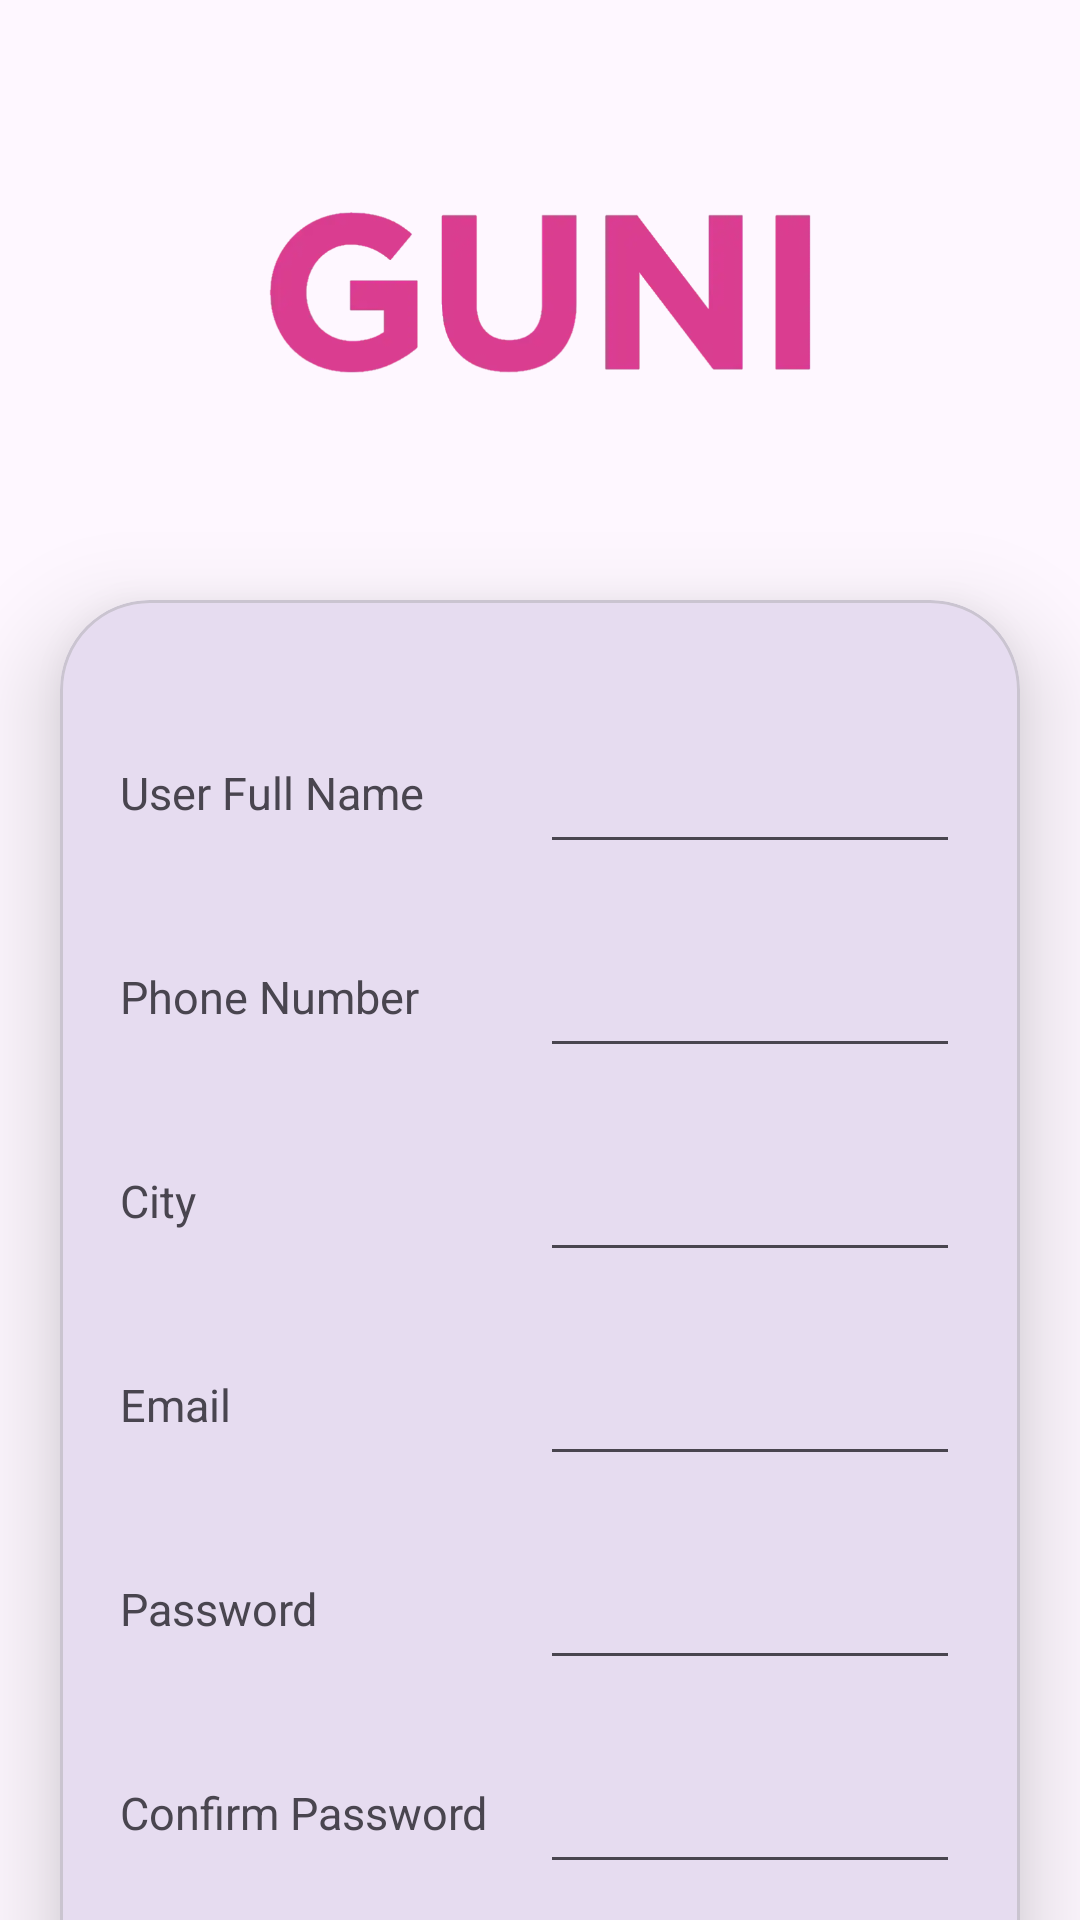

The Android layout XML behind this screen, and the referenced resources:
<!-- AndroidManifest.xml: application theme Theme.MAD_23012531065_Practical3 -->
<!-- res/layout/activity_register.xml -->
<?xml version="1.0" encoding="utf-8"?>
<androidx.constraintlayout.widget.ConstraintLayout xmlns:android="http://schemas.android.com/apk/res/android"
    xmlns:app="http://schemas.android.com/apk/res-auto"
    xmlns:tools="http://schemas.android.com/tools"
    android:id="@+id/main"
    android:layout_width="match_parent"
    android:layout_height="match_parent"
    tools:context=".RegisterActivity">

        <ImageView
            android:id="@+id/imageView2"
            android:layout_width="match_parent"
            android:layout_height="180dp"
            android:contentDescription="@string/guni_pic"
            app:layout_constraintEnd_toEndOf="parent"
            app:layout_constraintStart_toStartOf="parent"
            app:layout_constraintTop_toTopOf="parent"
            app:srcCompat="@drawable/guni_pink_logo" />

        <com.google.android.material.card.MaterialCardView
            android:id="@+id/materialCardView2"
            android:layout_width="match_parent"
            android:layout_height="wrap_content"
            android:layout_margin="20dp"
            android:layout_marginStart="20dp"
            android:layout_marginEnd="20dp"
            android:minHeight="360dp"
            app:cardCornerRadius="30dp"
            app:cardElevation="20dp"
            app:layout_constraintEnd_toEndOf="parent"
            app:layout_constraintStart_toStartOf="parent"
            app:layout_constraintTop_toBottomOf="@+id/imageView2">

            <androidx.constraintlayout.widget.ConstraintLayout
                android:layout_width="match_parent"
                android:layout_height="wrap_content"
                android:layout_margin="20dp">

                <TextView
                    android:id="@+id/textView2"
                    android:layout_width="140dp"
                    android:layout_height="wrap_content"
                    android:text="User Full Name"
                    android:textSize="15sp"
                    app:layout_constraintBottom_toBottomOf="@+id/editText2"
                    app:layout_constraintStart_toStartOf="@+id/textView4"
                    app:layout_constraintTop_toTopOf="@+id/editText2" />

                <TextView
                    android:id="@+id/textView4"
                    android:layout_width="140dp"
                    android:layout_height="wrap_content"
                    android:text="Phone Number"
                    android:textSize="15sp"
                    app:layout_constraintBottom_toBottomOf="@+id/editText3"
                    app:layout_constraintStart_toStartOf="@+id/textView6"
                    app:layout_constraintTop_toTopOf="@+id/editText3" />

                <TextView
                    android:id="@+id/textView6"
                    android:layout_width="140dp"
                    android:layout_height="wrap_content"
                    android:text="City"
                    android:textSize="15sp"
                    app:layout_constraintBottom_toBottomOf="@+id/editText4"
                    app:layout_constraintStart_toStartOf="@+id/textView3"
                    app:layout_constraintTop_toTopOf="@+id/editText4" />

                <EditText
                    android:id="@+id/editText6"
                    android:layout_width="0dp"
                    android:layout_height="wrap_content"
                    android:ems="10"
                    android:inputType="text"
                    android:minHeight="48dp"
                    android:textSize="14sp"
                    app:layout_constraintEnd_toEndOf="parent"
                    app:layout_constraintStart_toEndOf="@+id/textView9"
                    app:layout_constraintTop_toBottomOf="@+id/editText5"
                    android:layout_marginTop="@dimen/reg_top_margin"/>

                <TextView
                    android:id="@+id/textView3"
                    android:layout_width="140dp"
                    android:layout_height="wrap_content"
                    android:text="Email"
                    android:textSize="15sp"
                    app:layout_constraintBottom_toBottomOf="@+id/editText5"
                    app:layout_constraintStart_toStartOf="@+id/textView9"
                    app:layout_constraintTop_toTopOf="@+id/editText5" />


                <EditText
                    android:id="@+id/editText5"
                    android:layout_width="0dp"
                    android:layout_height="wrap_content"
                    android:ems="10"
                    android:inputType="text"
                    android:minHeight="48dp"
                    android:textSize="14sp"
                    app:layout_constraintEnd_toEndOf="parent"
                    app:layout_constraintStart_toEndOf="@+id/textView3"
                    app:layout_constraintTop_toBottomOf="@+id/editText4"
                    android:layout_marginTop="@dimen/reg_top_margin"/>

                <TextView
                    android:id="@+id/textView9"
                    android:layout_width="140dp"
                    android:layout_height="wrap_content"
                    android:text="Password"
                    android:textSize="15sp"
                    app:layout_constraintBottom_toBottomOf="@+id/editText6"
                    app:layout_constraintStart_toStartOf="@+id/textView12"
                    app:layout_constraintTop_toTopOf="@+id/editText6" />

                <EditText
                    android:id="@+id/editText4"
                    android:layout_width="0dp"
                    android:layout_height="wrap_content"
                    android:ems="10"
                    android:inputType="text"
                    android:minHeight="48dp"
                    android:textSize="14sp"
                    app:layout_constraintEnd_toEndOf="parent"
                    app:layout_constraintStart_toEndOf="@+id/textView6"
                    app:layout_constraintTop_toBottomOf="@+id/editText3"
                    android:layout_marginTop="@dimen/reg_top_margin"/>

                <TextView
                    android:id="@+id/textView12"
                    android:layout_width="140dp"
                    android:layout_height="wrap_content"
                    android:text="Confirm Password"
                    android:textSize="15sp"
                    app:layout_constraintBottom_toBottomOf="@+id/editText7"
                    app:layout_constraintTop_toTopOf="@+id/editText7" />

                <EditText
                    android:id="@+id/editText3"
                    android:layout_width="0dp"
                    android:layout_height="wrap_content"
                    android:ems="10"
                    android:inputType="text"
                    android:minHeight="48dp"
                    android:textSize="14sp"
                    app:layout_constraintEnd_toEndOf="parent"
                    app:layout_constraintStart_toEndOf="@+id/textView4"
                    app:layout_constraintTop_toBottomOf="@+id/editText2"
                    android:layout_marginTop="@dimen/reg_top_margin"/>

                <EditText
                    android:id="@+id/editText2"
                    android:layout_width="0dp"
                    android:layout_height="wrap_content"
                    android:ems="10"
                    android:inputType="text"
                    android:minHeight="48dp"
                    android:textSize="14sp"
                    app:layout_constraintEnd_toEndOf="parent"
                    app:layout_constraintStart_toEndOf="@+id/textView2"
                    app:layout_constraintTop_toTopOf="parent"
                    android:layout_marginTop="@dimen/reg_top_margin"/>

                <EditText
                    android:id="@+id/editText7"
                    android:layout_width="0dp"
                    android:layout_height="wrap_content"
                    android:layout_marginBottom="24dp"
                    android:ems="10"
                    android:inputType="text"
                    android:minHeight="48dp"
                    android:textSize="14sp"
                    app:layout_constraintBottom_toBottomOf="parent"
                    app:layout_constraintEnd_toEndOf="parent"
                    app:layout_constraintStart_toEndOf="@+id/textView12"
                    app:layout_constraintTop_toBottomOf="@+id/editText6"
                    android:layout_marginTop="@dimen/reg_top_margin"/>

            </androidx.constraintlayout.widget.ConstraintLayout>

        </com.google.android.material.card.MaterialCardView>

        <androidx.constraintlayout.widget.ConstraintLayout
            android:layout_width="wrap_content"
            android:layout_height="wrap_content"
            android:elevation="30dp"
            android:translationY="-25dp"
            app:layout_constraintEnd_toEndOf="@+id/materialCardView2"
            app:layout_constraintStart_toStartOf="@+id/materialCardView2"
            app:layout_constraintTop_toBottomOf="@+id/materialCardView2">

            <com.google.android.material.button.MaterialButton
                android:id="@+id/registerBtn"
                android:layout_width="120dp"
                android:layout_height="wrap_content"
                android:text="@string/register"
                app:layout_constraintBottom_toBottomOf="parent"
                app:layout_constraintEnd_toEndOf="parent"
                app:layout_constraintStart_toStartOf="parent"
                app:layout_constraintTop_toTopOf="parent" />
        </androidx.constraintlayout.widget.ConstraintLayout>

        <LinearLayout
            android:id="@+id/linearLayout"
            android:layout_width="wrap_content"
            android:layout_height="wrap_content"
            android:layout_marginTop="50dp"
            android:orientation="horizontal"
            app:layout_constraintEnd_toEndOf="@+id/materialCardView2"
            app:layout_constraintStart_toStartOf="@+id/materialCardView2"
            app:layout_constraintTop_toBottomOf="@+id/materialCardView2">

            <TextView
                android:id="@+id/textView"
                android:layout_width="wrap_content"
                android:layout_height="wrap_content"
                android:text=" Already have an account?   "
                android:textSize="15sp"
                tools:layout_editor_absoluteX="232dp" />

            <Button
                android:layout_width="wrap_content"
                android:layout_height="wrap_content"
                android:backgroundTint="#F6EEF6"
                android:text=" LOGIN "
                android:textColor="#F80459"
                android:textSize="16sp"
                android:textStyle="bold"
                style="@style/Widget.AppCompat.Button.Borderless"/>
        </LinearLayout>
</androidx.constraintlayout.widget.ConstraintLayout>
<!-- resources referenced by this layout -->
<resources>
  <dimen name="reg_top_margin">20dp</dimen>
  <!-- drawable guni_pink_logo: webp bitmap (drawable, 10800 bytes) -->
  <string name="guni_pic">Guni_Pic</string>
  <string name="register">Register</string>
  <style name="Theme.MAD_23012531065_Practical3" parent="Base.Theme.MAD_23012531065_Practical3" />
  <style name="Base.Theme.MAD_23012531065_Practical3" parent="Theme.Material3.DayNight.NoActionBar">
          
          
      </style>
</resources>
